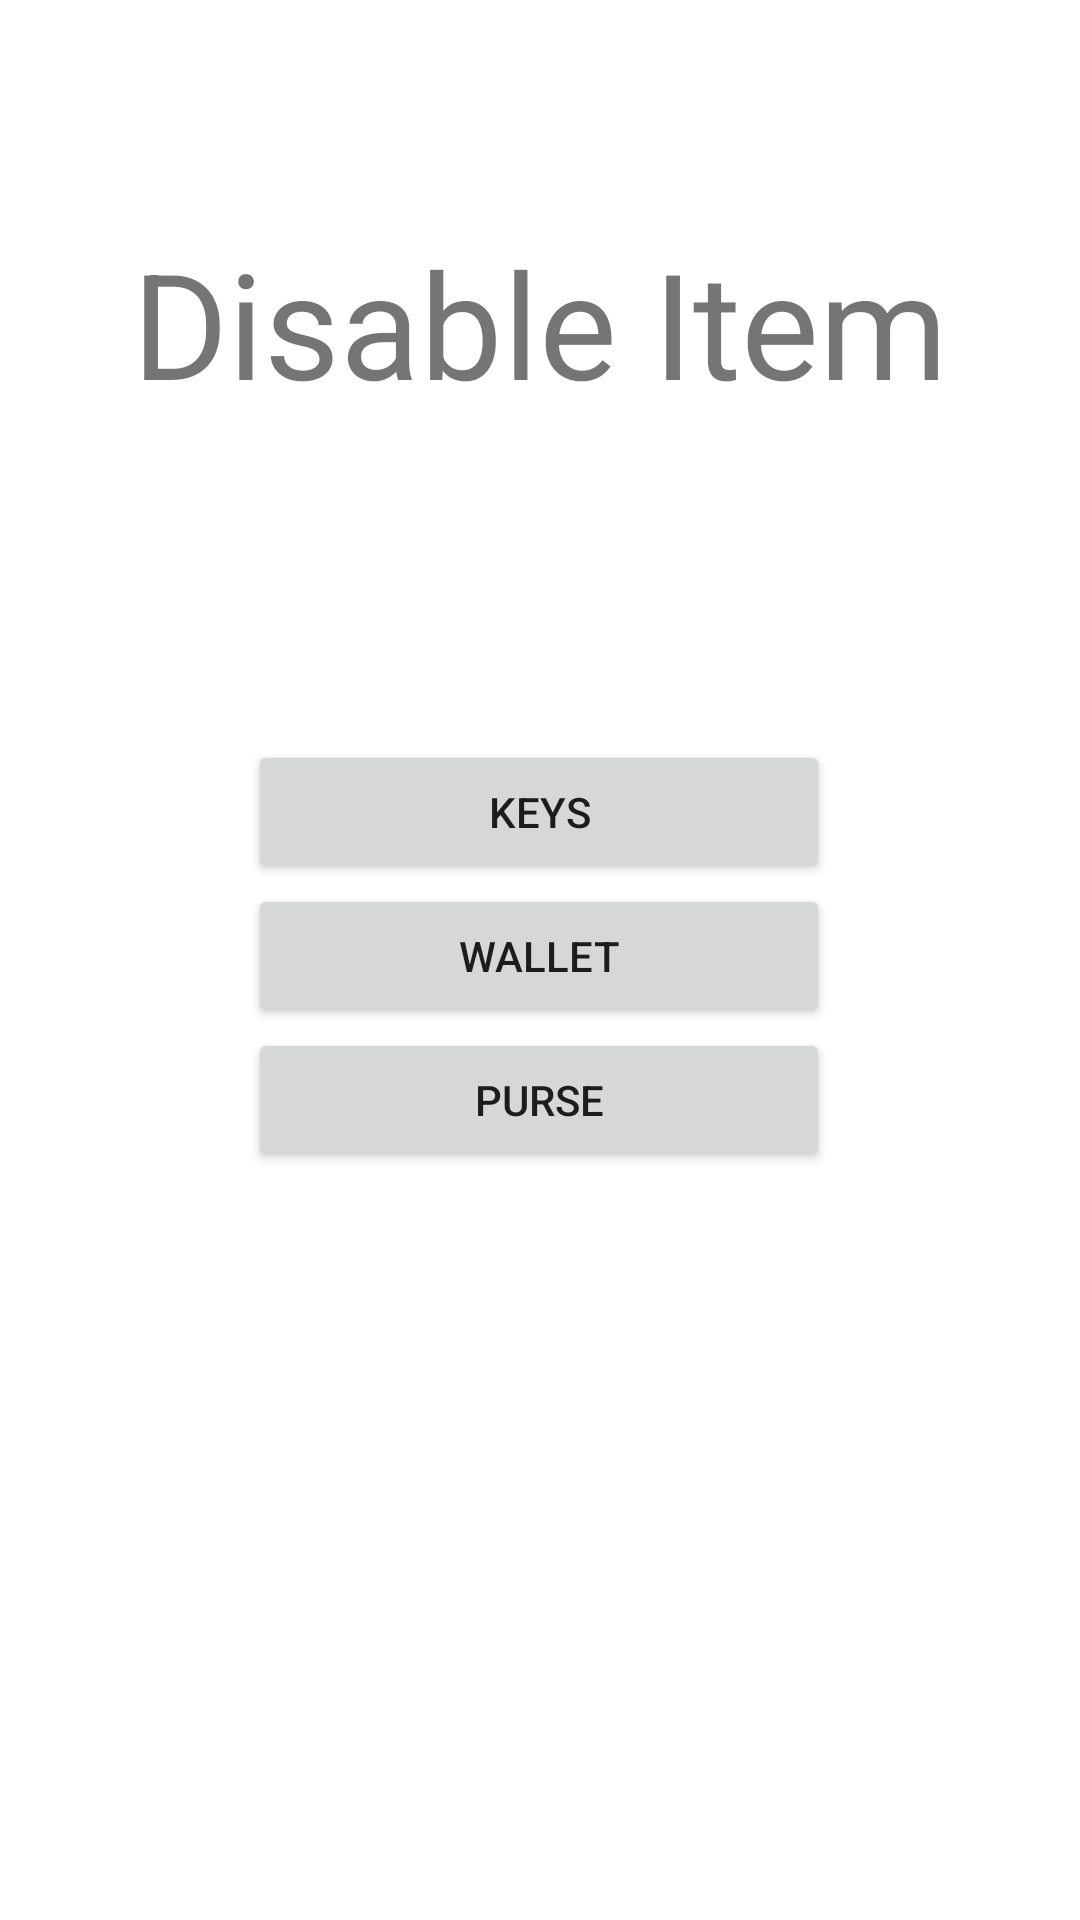

Android layout source for this screen:
<!-- AndroidManifest.xml: application theme Theme.EssentialsTracker -->
<!-- res/layout/activity_remove_item.xml -->
<?xml version="1.0" encoding="utf-8"?>
<androidx.constraintlayout.widget.ConstraintLayout xmlns:android="http://schemas.android.com/apk/res/android"
    xmlns:app="http://schemas.android.com/apk/res-auto"
    xmlns:tools="http://schemas.android.com/tools"
    android:layout_width="match_parent"
    android:layout_height="match_parent"
    tools:context=".RemoveItem">

    <LinearLayout
        android:layout_width="wrap_content"
        android:layout_height="wrap_content"
        android:orientation="vertical"
        app:layout_constraintBottom_toBottomOf="parent"
        app:layout_constraintEnd_toEndOf="parent"
        app:layout_constraintStart_toStartOf="parent"
        app:layout_constraintTop_toTopOf="parent"
        app:layout_constraintVertical_bias="0.13">

        <TextView
            android:id="@+id/textView5"
            android:layout_width="match_parent"
            android:layout_height="wrap_content"
            android:text="Disable Item"
            android:textSize="49dp" />
    </LinearLayout>

    <LinearLayout
        android:layout_width="195dp"
        android:layout_height="147dp"
        android:orientation="horizontal"
        app:layout_constraintBottom_toBottomOf="parent"
        app:layout_constraintEnd_toEndOf="parent"
        app:layout_constraintStart_toStartOf="parent"
        app:layout_constraintTop_toTopOf="parent">

        <LinearLayout
            android:layout_width="wrap_content"
            android:layout_height="wrap_content"
            android:orientation="vertical">

            <Button
                android:id="@+id/removekeys"
                android:layout_width="194dp"
                android:layout_height="wrap_content"
                android:text="Keys" />

            <Button
                android:id="@+id/button4"
                android:layout_width="match_parent"
                android:layout_height="wrap_content"
                android:text="Wallet" />

            <Button
                android:id="@+id/button5"
                android:layout_width="match_parent"
                android:layout_height="wrap_content"
                android:text="Purse" />
        </LinearLayout>
    </LinearLayout>
</androidx.constraintlayout.widget.ConstraintLayout>
<!-- resources referenced by this layout -->
<resources>
  <style name="Theme.EssentialsTracker" parent="Theme.MaterialComponents.DayNight.DarkActionBar">
          
          <item name="colorPrimary">@color/purple_500</item>
          <item name="colorPrimaryVariant">@color/purple_700</item>
          <item name="colorOnPrimary">@color/white</item>
          
          <item name="colorSecondary">@color/teal_200</item>
          <item name="colorSecondaryVariant">@color/teal_700</item>
          <item name="colorOnSecondary">@color/black</item>
          
          <item name="android:statusBarColor" tools:targetApi="l">?attr/colorPrimaryVariant</item>
          
      </style>
  <!-- not gathered from this repository: default colours our renderer supplied (Android Studio template values) -->
  <color name="purple_500">#FF6200EE</color>
  <color name="purple_700">#FF3700B3</color>
  <color name="teal_200">#FF03DAC5</color>
  <color name="teal_700">#FF018786</color>
  <color name="black">#FF000000</color>
  <color name="white">#FFFFFFFF</color>
</resources>
